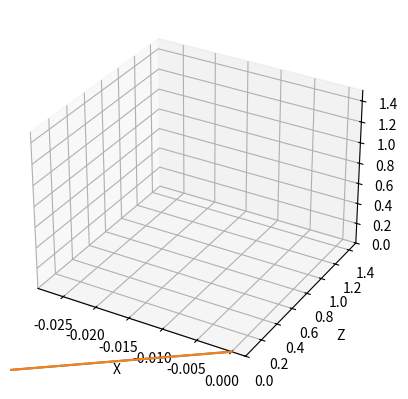

Recreate this plot in Python.
#!/usr/bin/env python3

import math
import matplotlib as mpl
import matplotlib.pyplot as plt
from mpl_toolkits.mplot3d import Axes3D
import numpy as np
from matplotlib.patches import FancyArrowPatch
from mpl_toolkits.mplot3d import proj3d

import re

import sys
import struct


rotAngle_rad = np.pi/4 #Angle between the two sweeping planes

f_perChannel = [50.0521, 50.1567, 50.3673, 50.5796, 50.6864, 50.9014, 51.0096, 51.1182, 51.2273, 51.6685, 52.2307, 52.6894, 52.9217, 53.2741, 53.7514, 54.1150]

PERIODS = [959000, 957000,
           953000, 949000,
           947000, 943000,
           941000, 939000,
           937000, 929000,
           919000, 911000,
           907000, 901000,
           893000, 887000]

poly = [0x1D258,
        0x17E04,
        0x1FF6B,
        0x13F67,
        0x1B9EE,
        0x198D1,
        0x178C7,
        0x18A55,
        0x15777,
        0x1D911,
        0x15769,
        0x1991F,
        0x12BD0,
        0x1CF73,
        0x1365D,
        0x197F5,
        0x194A0,
        0x1B279,
        0x13A34,
        0x1AE41,
        0x180D4,
        0x17891,
        0x12E64,
        0x17C72,
        0x19C6D,
        0x13F32,
        0x1AE14,
        0x14E76,
        0x13C97,
        0x130CB,
        0x13750,
        0x1CB8D]

def lfsr_tickResolv(nPoly,endpoint_value):
    #Todo implement the polynome iterator here

    #poly[]
    start_state = 0x00001
    period_limit = 131071
    polynome = poly[nPoly]

    #print("\n[{}] Polynom {:x} | ENDPOINT: {:x}".format(nPoly,polynome,endpoint_value))

    lfsr = start_state
    bit = 0                  # Must be 16-bit to allow bit<<15 later in the code
    period = 0
    end_state = 0x0001ffff & endpoint_value

    buffer = 0
    bitbuffer = 0

    buffer = 0x0001ffff & start_state & polynome
    #buffer = buffer
    #printf("bufferPoly: %x \n", buffer)

    while True:
        #print("exor {}".format(lfsr^end_state))
        if (lfsr^end_state) == 0:
            break

        buffer = 0x0001ffff & lfsr
        buffer = buffer & polynome
        bitbuffer = (buffer>>0) & 0x1

        for i in range(1,17):
            bitbuffer = (bitbuffer ^ (buffer>>i)) & 0x1

        bit = bitbuffer & 0x1 # & 0x1
        lfsr = (lfsr << 1) | (bit & 0x1)
        lfsr = 0x0001ffff & lfsr
        period = period + 1

        if period > period_limit: #maxPolySize-1
            break

    #print("period {}".format(period))
    return period


#The default vector in FRAME0 only needs rotation
#No Translation
def baseRotation(r_vec, phi: float):

    #rotation is counter clockwise
    phi = -phi

    rotMatrix_y =      [[np.cos(phi), 0, np.sin(phi), 0],
                        [0, 1, 0, 0],
                        [-np.sin(phi), 0, np.cos(phi), 0],
                        [0, 0, 0, 1]]


    return [rotMatrix_y, rotMatrix_y]

#The default vector Tranformation
#transformer for BASE SWEEP 1
def coord_transform_1(d, phi: float, rotAngle_rad, isNeg=False):
    #TODO FOV into this shi
    trans_x = 0#-1 #* np.sin(rotAngle_rad) * d
    trans_y = np.sin(rotAngle_rad) * d
    trans_z = np.cos(rotAngle_rad) * d

    '''
    rotation is counter clockwise
    '''
    phi = -phi

    if isNeg == True:
        trans_y = -1 * trans_y
        trans_z = -1 * trans_z


    TransposMatrix =   [[1, 0, 0, trans_x],
                        [0, 1, 0 ,trans_y],
                        [0, 0, 1 ,trans_z],
                        [0, 0, 0, 1]]

    rotMatrix_y =      [[np.cos(phi), 0, np.sin(phi), 0],
                        [0, 1, 0, 0],
                        [-np.sin(phi), 0, np.cos(phi), 0],
                        [0, 0, 0, 1]]

    T = np.dot(TransposMatrix,rotMatrix_y)
    T_inv = np.dot(rotMatrix_y, TransposMatrix)

    return [T, T_inv]

#The default vector Tranformation
#transformer for BASE SWEEP 2
def coord_transform_2(d, phi: float, rotAngle_rad, isNeg=False):
    #rotation is counter clockwise
    phi = -phi

    #TODO FOV into this shi
    trans_x = 0
    trans_y = -np.sin(rotAngle_rad) * d
    trans_z = np.cos(rotAngle_rad) * d

    if isNeg == True:
        trans_y = -1 * trans_y
        trans_z = -1 * trans_z


    TransposMatrix =   [[1, 0, 0, trans_x],
                        [0, 1, 0 ,trans_y],
                        [0, 0, 1 ,trans_z],
                        [0, 0, 0, 1]]

    rotMatrix_y =      [[np.cos(phi), 0, np.sin(phi), 0],
                        [0, 1, 0, 0],
                        [-np.sin(phi), 0, np.cos(phi), 0],
                        [0, 0, 0, 1]]

    T = np.dot(TransposMatrix,rotMatrix_y)
    T_inv = np.dot(rotMatrix_y, TransposMatrix)

    return [T, T_inv]


def plane_transformation(phi, default_vec,sweep=0):
    #from FRAME 0
    #=== rotate the default point (-1, 0, 0)
    [T, T_inv] = baseRotation(1, phi)
    #print(T_inv)
    r_0 = [0,0,0,1]
    r_0_new = r_0
    r_0_vec = np.dot(T_inv,default_vec)

    #print(r_0_vec)
    #r['frame0']['zero_new'] = r['frame0']['zero']
    #r['frame0']['vec_new'] = np.dot(T_inv,r['frame0']['vec'])

    #from FRAME 1
    #=== rotate the default point (-1, 0, 0)
    if sweep == 0:
        [T, T_inv] = coord_transform_1(1, phi, rotAngle_rad)
    else:
        [T, T_inv] = coord_transform_2(1, phi, rotAngle_rad)
    r_1 = [0,0,0,1]
    r_1_new = np.dot(T_inv,r_1)
    r_1_vec = np.dot(T_inv,default_vec)
    print(r_1_new)
    print(r_1_vec)
    #r['trans01']['zero'] = np.dot(T_inv,r['frame1']['zero'])
    #r['trans01']['vec'] = np.dot(T_inv,r['frame1']['vec'])


    #from FRAME 2
    #=== rotate the default point (-1, 0, 0)
    if sweep == 0:
        [T, T_inv] = coord_transform_1(1, phi, rotAngle_rad, True)
    else:
        [T, T_inv] = coord_transform_2(1, phi, rotAngle_rad, True)

    r_2 = [0,0,0,1]
    r_2_new = np.dot(T_inv,r_2)
    r_2_vec = np.dot(T_inv,default_vec)
    #r['trans02']['zero'] = np.dot(T_inv,r['frame1']['zero'])
    #r['trans02']['vec'] = np.dot(T_inv,r['frame1']['vec'])

    #Return all 4 points of the new plain
    return [r_0_vec, r_1_new,r_1_vec,r_2_new,r_2_vec]


def ray_calculation(first_phi, secon_phi):

    first_phi = (first_phi - 150) * np.pi/180.0
    secon_phi = (secon_phi - 30) * np.pi/180.0

    print("p1,p2 {}...{}".format(first_phi,secon_phi))

    rZero = [0, 0, 0, 1]

    r_ = plane_transformation(first_phi, [-1, 0, 0, 1], sweep=0)

    print("r_")
    print(r_)

    if Allow_Plane_Plot :
        x = np.array([[0.0,r_[0][0]],[r_[1][0],r_[2][0]],[r_[3][0],r_[4][0]]])
        y = np.array([[0.0,r_[0][1]],[r_[1][1],r_[2][1]],[r_[3][1],r_[4][1]]])
        z = np.array([[0.0,r_[0][2]],[r_[1][2],r_[2][2]],[r_[3][2],r_[4][2]]])

        ax.plot_surface(x,z,y, color='b')

    p0 = [0,0,0]
    p1 = r_[2][0:3]
    p2 = r_[3][0:3]
    p3 = r_[4][0:3]

    r_ = plane_transformation(secon_phi, [-1, 0, 0, 1], sweep=1)
    print("r_")
    print(r_)

    if Allow_Plane_Plot :
        x = np.array([[0.0,r_[0][0]],[r_[1][0],r_[2][0]],[r_[3][0],r_[4][0]]])
        y = np.array([[0.0,r_[0][1]],[r_[1][1],r_[2][1]],[r_[3][1],r_[4][1]]])
        z = np.array([[0.0,r_[0][2]],[r_[1][2],r_[2][2]],[r_[3][2],r_[4][2]]])

        ax.plot_surface(x,z,y, color='r')

    p12 = r_[2][0:3]
    p22 = r_[3][0:3]
    p32 = r_[4][0:3]

    #The following stuff is proberly described in the documentation
    #basicly its the default formular for plane intersection

    #First we get a "normale" for eache vector
    n1 = np.cross((p2 - p1),(p3 - p1))
    n2 = np.cross((p22 - p12),(p32 - p12))
    #now according to the equation
    #(a0-a1)x + (b0-b1)y + (c0-c1)z + d = 0
    #where d is always zero in our case because
    #(0,0,0) is always a member of each plane
    n = n1 - n2

    #now we assume that due to hardware limitation
    #the only valid z > 1
    #hence it can be assumed
    # z = 1

    # TODO: FIGURE OUT WHY DAFUQ IT HAS TO -1
    z_assumed = -1

    #due to the corelation between the two intersecting planes
    #(b0 - b1) has to be 0
    #solve the equation (a0-a1)x  + (c0-c1)z  = 0
    #for x
    x = -(z_assumed * n[2])/n[0]
    # instert this equation into one of the plane equations
    # can eather be plane 1 or plane 2
    #a0*x + b0*y + c0*z = 0
    y = -(n1[0]*x + n1[2]*z_assumed)/n1[1]

    norm = np.sqrt(x**2 + y**2 + z_assumed**2)

    ray =  [[0, x/norm],
            [0, y/norm],
            [0, z_assumed/norm]]

    #ray =

    return ray

def vec2azimuth(vec):
    norm = np.sqrt(vec[0][1]**2 + vec[1][1]**2 + vec[1][1]**2)
    x = vec[0][1]/norm
    y = vec[1][1]/norm
    z = vec[2][1]/norm

    print("Vector = [{},{},{}]".format(vec[0][1],vec[1][1],vec[2][1]))
    print("NormVector = [{},{},{}]".format(x,y,z))
    #because we normed the vector
    #r=1
    #r = |vec|_{2} ....euclidische norm
    #np.sqrt(x**2 + y**2 + z**2) = 1
    r=1

    #in this case the azimuth
    #describes the angle betwenn x and -z
    #azimuth = np.arctan(y/x)
    #elevation = np.arctan(z/r)
    azimuth = np.arctan(-z/x)

    #in this case the elevation
    #describes the angle betwenn r_{x,-z} and y
    elevation = np.arctan(y/np.sqrt(x**2 + z**2))

    return [azimuth,elevation]


def pollUsbInterface(src):
    lastMeasurements = [0,] * 16
    reading = src.read(12)
    prevSweepTime = 0

    while(len(reading) == 12):
        timestamp = struct.unpack("<I", reading[9:] + b'\x00')[0]
        beam_word = struct.unpack("<I", reading[6:9] + b'\x00')[0]
        offset = struct.unpack("<I", reading[3:6] + b'\x00')[0]
        first_word = struct.unpack("<I", reading[:3] + b'\x00')[0]

        sensor = first_word & 0x03
        width = (first_word >> 8) & 0xffff

        nPoly_ok = ((first_word >> 7) & 0x01) == 0
        identity = (first_word >> 2) & 0x1f
        channel = identity >> 1
        slow_bit = identity & 1

        additional_id = ((offset >> 18) & 0xff) - 1
        real_id = (additional_id * 4) + sensor

        # Sync frame, ignore it
        if offset == 0xffffff:
            reading = src.read(12)
            continue

        # Detect new sweep
        if ((timestamp - prevSweepTime) & 0xffffff) > 10000:
            print("[Info] new Sweep")
        prevSweepTime = timestamp

        offset = offset & 0x01ffff
        if (nPoly_ok):
            print("Sensor: {}  TS:{:06x}  Width:{:4x}  Chan:{:2}({})  nPoly:{}  BeamWord:{:05x}\t".format(sensor, timestamp, width, channel + 1,
                slow_bit, identity, beam_word), end='')
            print("\noffset: {:6x} | additional_id {} ".format(offset, real_id))
        #else:
        #    print("Sensor: {}  TS:{:06x}  Width:{:4x}  Chan: None  nPoly:{} BeamWord:{:05x}\t".format(sensor, timestamp, width, identity,beam_word),
        #        end='')

        if offset != 0:
            if offset > (lastMeasurements[channel]+10000):
                firstBeam = ((lastMeasurements[channel] * 8.0) / PERIODS[identity >> 1]) * 2 * math.pi
                secondBeam = ((offset * 8.0) / PERIODS[identity >> 1]) * 2 * math.pi

                #azimuth, elevation = calculateAE(firstBeam, secondBeam)
                print("Sensor: {} | Chan:{:2}({}) | angleXY: {:3.3f}°, {:3.3f}°".format(real_id, channel + 1, slow_bit, math.degrees(azimuth), math.degrees(elevation)), end='')

            lastMeasurements[channel] = offset

        if (nPoly_ok):
            print()

        reading = src.read(12)



def openUsbInterface():
    if sys.argv[1].startswith("/dev/"):
        src = serial.Serial(sys.argv[1], 4*115200)
    else:
        src = open(sys.argv[1], "rb")

    print("Waiting for sync ...")
    sync = [b'\xff', b'\xff', b'\xff', b'\xff', b'\xff', b'\xff', b'\xff', b'\xff', b'\xff', b'\xff', b'\xff', b'\xff']
    syncBuffer = [b'\x00'] * len(sync)
    while sync != syncBuffer:
        b = src.read(1)
        if len(b) < 1:
            sys.exit(1)
        syncBuffer.append(b)
        syncBuffer = syncBuffer[1:]

    print("Found sync!")

    return src

class dataTypes(object):
    """docstring for dataTypes."""

    def __init__(self,id):
        self.id = id
        self.TS = []
        self.W = []
        self.CH = []
        self.SL = []
        self.nP = []
        self.BW = []
        self.OS = []


def openDataLog(path, maxSensors):
    regex = re.compile('ID:.,')
    f = open(path, "r")

    #Cpp convert ... make a data struct called data
    d = []
    for i in range(0,maxSensors):
        d.append(dataTypes(id=i))


    #push each log row to the coresponding struct
    for row in f:
        if re.match(regex, row):
            tmp_string = row.replace('\n','')
            tmp_string = tmp_string.replace('\t','')
            data = tmp_string.split(',')

            id = int(data[0].replace('ID:',''),base=10)
            TS = int(data[1].replace('TS:',''), base=10)
            W = int(data[2].replace('W:',''), base=10)
            foo  = data[3].replace('W:','')
            CH = int(foo.replace('CH:',''), base=10)
            SL = int(data[4].replace('SL:',''), base=10)
            nP = int(data[5].replace('nP:',''), base=10)
            BW = int(data[6].replace('BW:',''), base=10)
            OS = int(data[7].replace('OS:',''), base=10)

            if id < maxSensors:
                d[id].TS.append(TS)
                d[id].W.append(W)
                d[id].CH.append(CH)
                d[id].SL.append(SL)
                d[id].nP.append(nP)
                d[id].BW.append(BW)
                d[id].OS.append(BW)



    f.close()

    return d


if __name__ == "__main__":


    '''
        PLOT STUFF
    '''
    fig = plt.figure()
    ax = fig.add_subplot(111, projection='3d')

    ax.set_xlabel('X')
    ax.set_ylabel('Z')
    ax.set_zlabel('Y')
    ax.set_ylim(0,1.5)
    ax.set_zlim(0,1.5)

    '''
        CONFIG STUFF
    '''
    #Just vor debuging to verify the planes
    Allow_Plane_Plot = False

    firstPhi = 119.765130
    secondPhi = 237.142023


    ray = ray_calculation(secondPhi,firstPhi)
    #print(ray[0][1])
    [azimuth, elevation] = vec2azimuth(ray)
    print("AZIMUT and ELEVATION")
    print([azimuth* 180.0/np.pi, elevation*180.0/np.pi] )
    print('ray {}'.format(ray))

    ax.plot(ray[0],ray[2],ray[1])


    ax.plot(ray[0],ray[2],ray[1])
    plt.show()
